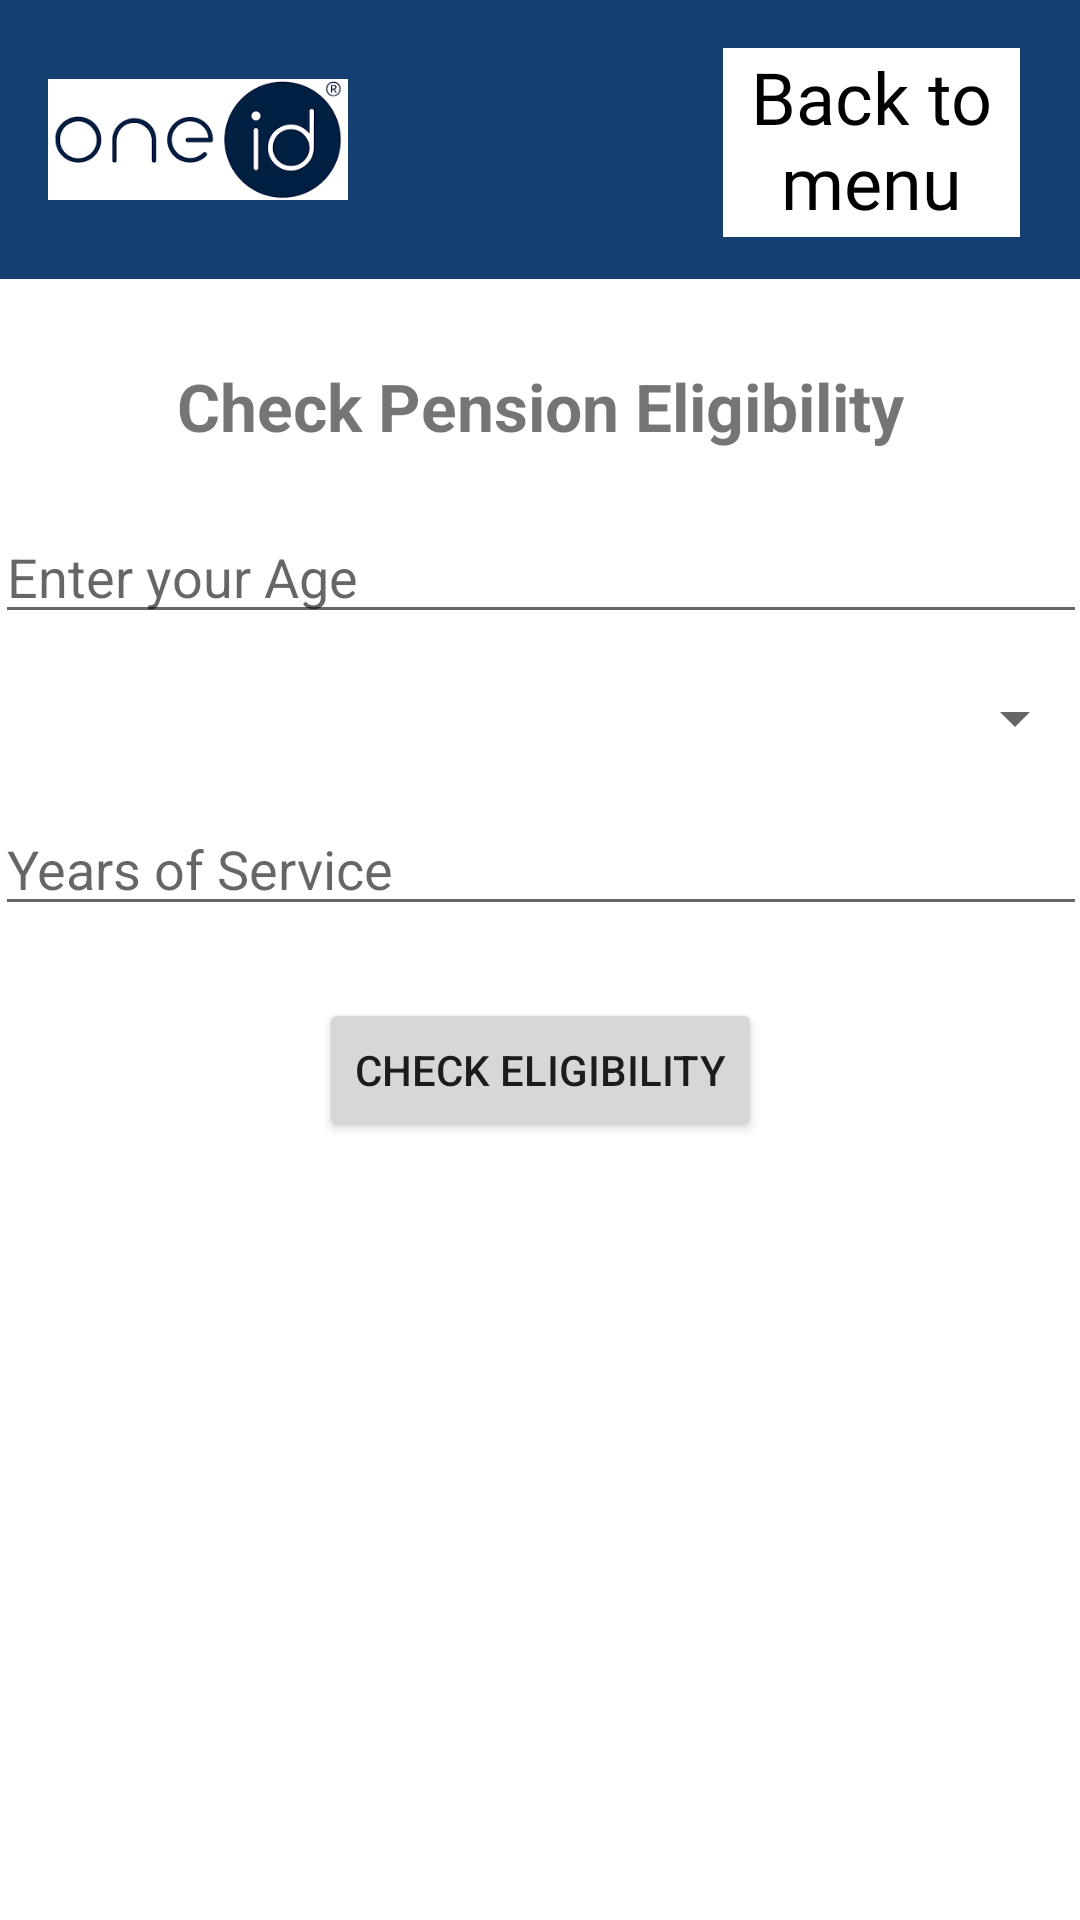

Android layout source for this screen:
<!-- AndroidManifest.xml: application theme Theme.OneID_Pension_System -->
<!-- res/layout/activity_eligibility.xml -->
<?xml version="1.0" encoding="utf-8"?>
<androidx.constraintlayout.widget.ConstraintLayout xmlns:android="http://schemas.android.com/apk/res/android"
    xmlns:app="http://schemas.android.com/apk/res-auto"
    xmlns:tools="http://schemas.android.com/tools"
    android:id="@+id/main"
    android:layout_width="match_parent"
    android:layout_height="match_parent"
    tools:context=".EligibilityActivity">

    <androidx.appcompat.widget.Toolbar
        android:id="@+id/EL_toolbar"
        android:layout_width="match_parent"
        android:layout_height="wrap_content"
        android:background="#144071"
        android:minHeight="?attr/actionBarSize"
        android:padding="10dp"
        app:layout_constraintEnd_toEndOf="parent"
        app:layout_constraintStart_toStartOf="parent"
        app:layout_constraintTop_toTopOf="parent">

        <androidx.constraintlayout.widget.ConstraintLayout
            android:layout_width="wrap_content"
            android:layout_height="wrap_content">
            <ImageView
                android:id="@+id/toolbarLogo"
                android:layout_width="100dp"
                android:layout_height="73dp"
                android:contentDescription="OneID Logo"
                android:src="@drawable/logo"
                app:layout_constraintTop_toTopOf="parent"
                app:layout_constraintBottom_toBottomOf="parent"
                app:layout_constraintStart_toStartOf="parent"/>

        </androidx.constraintlayout.widget.ConstraintLayout>

    </androidx.appcompat.widget.Toolbar>
    <TextView
        android:id="@+id/EL_btnBack"
        android:layout_width="99dp"
        android:layout_height="63dp"
        android:layout_gravity="end"
        android:layout_marginTop="16dp"
        android:background="@color/white"
        android:fontFamily="@font/alegreya_sc"
        android:text="Back to menu"
        android:textAlignment="center"
        android:textColor="@color/black"
        android:textSize="24sp"
        app:layout_constraintEnd_toEndOf="parent"
        app:layout_constraintHorizontal_bias="0.923"
        app:layout_constraintStart_toStartOf="parent"
        app:layout_constraintTop_toTopOf="parent"
        tools:ignore="RtlCompat" />

    <ScrollView
        android:layout_width="412dp"
        android:layout_height="495dp"
        android:padding="24dp"
        app:layout_constraintBottom_toBottomOf="parent"
        app:layout_constraintEnd_toEndOf="parent"
        app:layout_constraintStart_toStartOf="parent"
        app:layout_constraintTop_toTopOf="parent">

        <LinearLayout
            android:layout_width="match_parent"
            android:layout_height="wrap_content"
            android:gravity="center_horizontal"
            android:orientation="vertical"
            android:paddingTop="24dp">

            <TextView
                android:layout_width="wrap_content"
                android:layout_height="wrap_content"
                android:layout_marginBottom="20dp"
                android:text="Check Pension Eligibility"
                android:textSize="22sp"
                android:textStyle="bold" />

            <EditText
                android:id="@+id/etAge"
                android:layout_width="match_parent"
                android:layout_height="wrap_content"
                android:hint="Enter your Age"
                android:inputType="number" />

            <Spinner
                android:id="@+id/spinnerEmployment"
                android:layout_width="match_parent"
                android:layout_height="wrap_content"
                android:layout_marginTop="16dp" />

            <EditText
                android:id="@+id/etYears"
                android:layout_width="match_parent"
                android:layout_height="wrap_content"
                android:layout_marginTop="16dp"
                android:hint="Years of Service"
                android:inputType="number" />

            <Button
                android:id="@+id/btnCheck"
                android:layout_width="wrap_content"
                android:layout_height="wrap_content"
                android:layout_marginTop="24dp"
                android:text="Check Eligibility" />

            <TextView
                android:id="@+id/tvResult"
                android:layout_width="wrap_content"
                android:layout_height="wrap_content"
                android:layout_marginTop="24dp"
                android:text=""
                android:textSize="16sp" />

        </LinearLayout>
    </ScrollView>


</androidx.constraintlayout.widget.ConstraintLayout>
<!-- resources referenced by this layout -->
<resources>
  <color name="black">#FF000000</color>
  <color name="white">#FFFFFFFF</color>
  <!-- drawable logo: png bitmap (drawable, 7728 bytes) -->
  <style name="Theme.OneID_Pension_System" parent="Theme.MaterialComponents.DayNight.NoActionBar" />
</resources>
